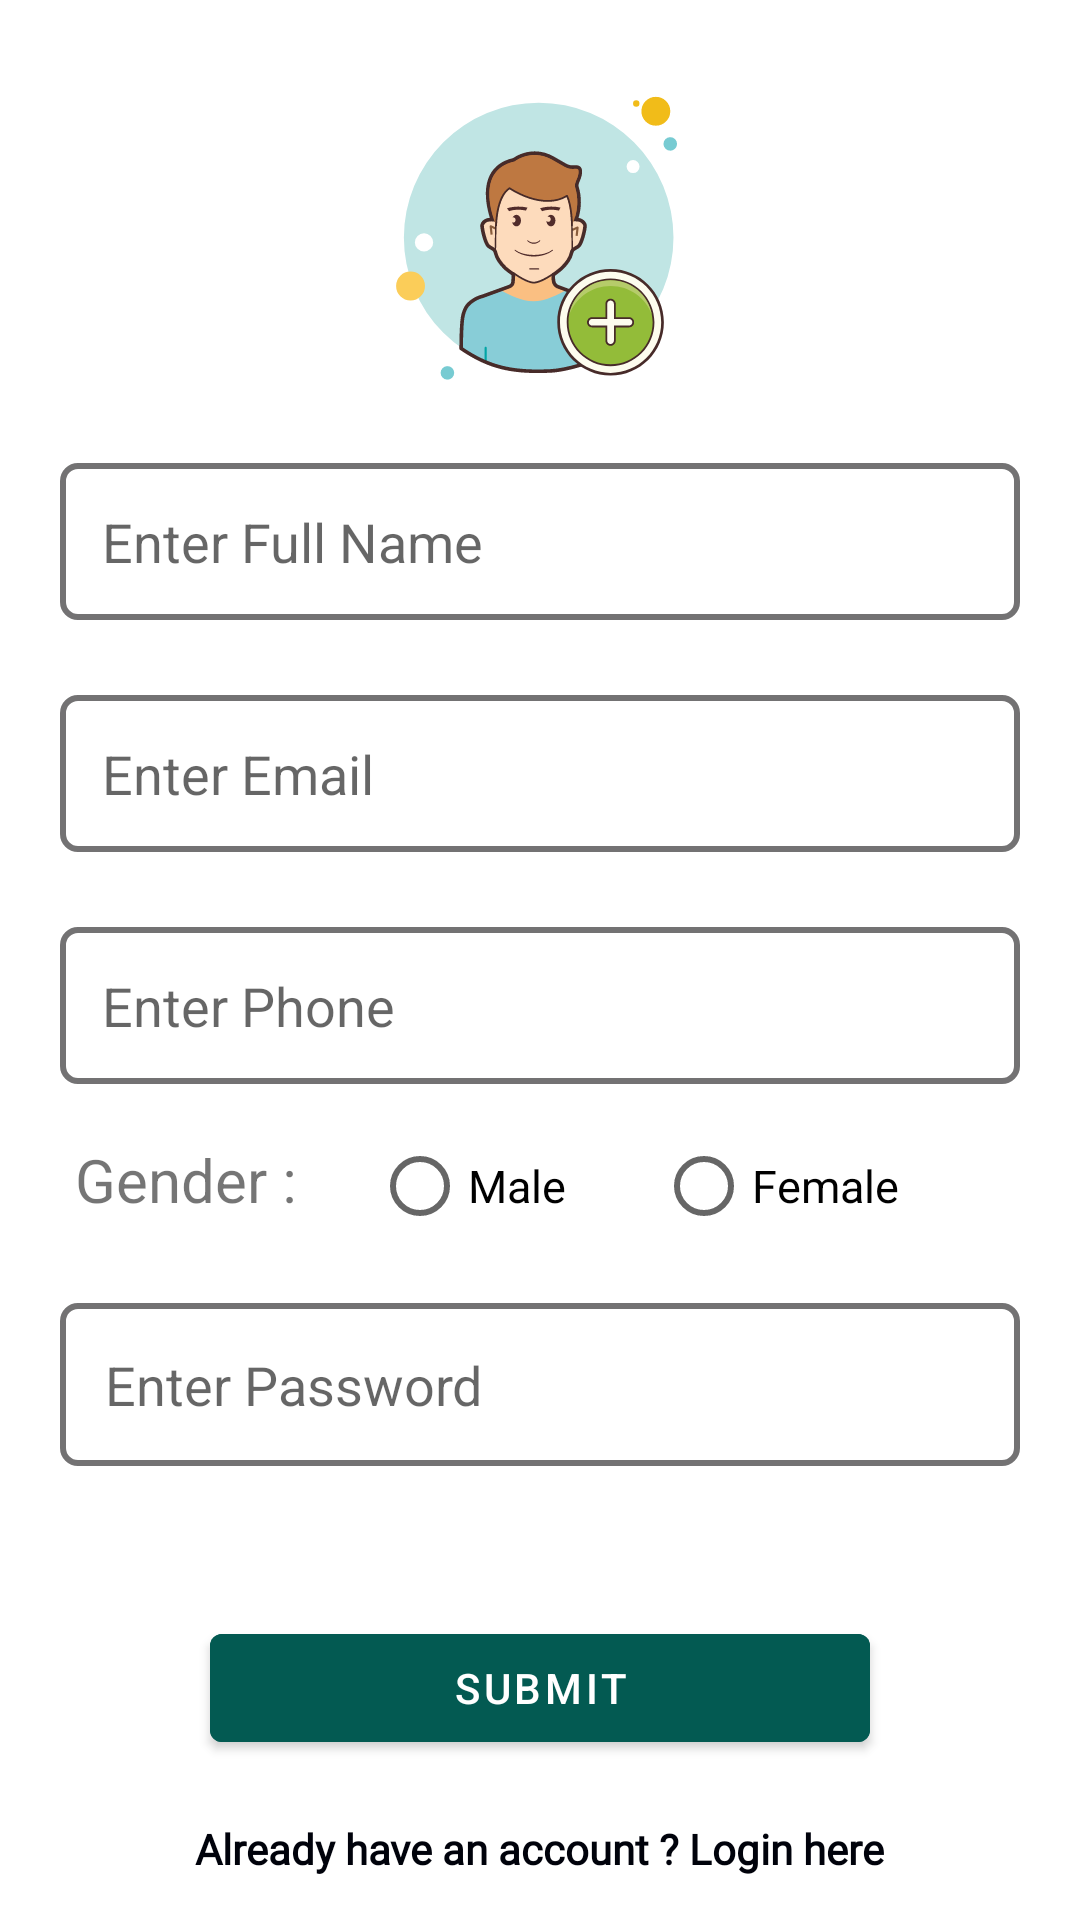

Here is an Android app screen rendered from its layout file. Give the layout XML and the strings, colors and styles it references.
<!-- AndroidManifest.xml: application theme Theme.HindiJokes -->
<!-- res/layout/activity_register.xml -->
<?xml version="1.0" encoding="utf-8"?>
<RelativeLayout xmlns:android="http://schemas.android.com/apk/res/android"
    xmlns:app="http://schemas.android.com/apk/res-auto"
    xmlns:tools="http://schemas.android.com/tools"
    android:layout_width="match_parent"
    android:layout_height="match_parent"
    tools:context=".Activity.Register_Activity">

    <ImageView
        android:id="@+id/icon"
        android:layout_width="120dp"
        android:layout_height="120dp"
        android:layout_centerHorizontal="true"
        android:layout_marginTop="20dp"
        android:src="@drawable/signup_ic" />

    <RelativeLayout
        android:layout_width="match_parent"
        android:layout_height="match_parent"
        android:layout_below="@+id/icon"
        android:gravity="center">

        <EditText
            android:id="@+id/full_name"
            android:layout_width="match_parent"
            android:layout_height="wrap_content"
            android:layout_marginStart="20dp"
            android:hint="Enter Full Name"
            android:layout_marginEnd="20dp"
            android:background="@drawable/input_bg"
            android:padding="14dp" />

        <EditText
            android:id="@+id/email"
            android:layout_below="@+id/full_name"
            android:layout_marginTop="25dp"
            android:hint="Enter Email"
            android:layout_width="match_parent"
            android:layout_height="wrap_content"
            android:layout_marginStart="20dp"
            android:layout_marginEnd="20dp"
            android:background="@drawable/input_bg"
            android:padding="14dp" />
        <EditText
            android:id="@+id/phone"
            android:layout_below="@+id/email"
            android:layout_marginTop="25dp"
            android:hint="Enter Phone"
            android:layout_width="match_parent"
            android:layout_height="wrap_content"
            android:layout_marginStart="20dp"
            android:layout_marginEnd="20dp"
            android:background="@drawable/input_bg"
            android:padding="14dp" />

        <LinearLayout
            android:id="@+id/l1"
            android:layout_below="@+id/phone"
            android:layout_width="match_parent"
            android:layout_height="wrap_content"
            android:layout_marginStart="25dp"
            android:layout_marginTop="10dp"
            android:orientation="horizontal">

            <TextView
                android:layout_width="wrap_content"
                android:layout_height="wrap_content"
                android:textSize="20dp"
                android:text="Gender : "/>

            <RadioButton
                android:id="@+id/g_male"
                android:layout_marginStart="20dp"
                android:layout_width="wrap_content"
                android:layout_height="wrap_content"
                android:textSize="15dp"
                android:text="Male"/>

            <RadioButton
                android:id="@+id/g_female"
                android:textSize="15dp"
                android:layout_marginStart="30dp"
                android:layout_width="wrap_content"
                android:layout_height="wrap_content"
                android:text="Female"/>



        </LinearLayout>

        <EditText
            android:id="@+id/password"
            android:layout_width="match_parent"
            android:layout_height="wrap_content"
            android:layout_below="@+id/l1"
            android:layout_marginStart="20dp"
            android:layout_marginTop="15dp"
            android:layout_marginEnd="20dp"
            android:background="@drawable/input_bg"
            android:hint="Enter Password"
            android:padding="15dp" />

        <com.google.android.material.button.MaterialButton
            android:id="@+id/bn_submit"
            android:layout_width="match_parent"
            android:layout_height="wrap_content"
            android:layout_marginStart="70dp"
            android:layout_marginEnd="70dp"
            android:text="SUBMIT"
            android:backgroundTint="#035A52"
            android:layout_below="@+id/password"
            android:layout_centerHorizontal="true"
            android:layout_marginTop="50dp"/>

        <TextView
            android:id="@+id/login_here"
            android:layout_width="wrap_content"
            android:layout_height="wrap_content"
            android:layout_below="@+id/bn_submit"
            android:layout_centerInParent="true"
            android:layout_marginTop="20dp"
            android:fontFamily="@font/poppins_light"
            android:text="Already have an account ? Login here"
            android:textColor="#00020B"
            android:textStyle="bold" />






    </RelativeLayout>

</RelativeLayout>
<!-- resources referenced by this layout -->
<resources>
  <!-- drawable input_bg (drawable) -->
  <?xml version="1.0" encoding="utf-8"?>
  <shape xmlns:android="http://schemas.android.com/apk/res/android"
      android:shape="rectangle">
      <stroke
          android:width="2dp"
          android:color="#737273"/>
  
      <corners
          android:radius="5dp"/>
      <solid
          android:color="@color/white"/>
  
  </shape>
  <!-- drawable signup_ic: vector/xml drawable (drawable, 16509 chars, omitted) -->
  <style name="Theme.HindiJokes" parent="Theme.MaterialComponents.DayNight.NoActionBar">
          
          <item name="colorPrimary">@color/purple_500</item>
          <item name="colorPrimaryVariant">@color/purple_700</item>
          <item name="colorOnPrimary">@color/white</item>
          
          <item name="colorSecondary">@color/teal_200</item>
          <item name="colorSecondaryVariant">@color/teal_700</item>
          <item name="colorOnSecondary">@color/black</item>
          
          <item name="android:statusBarColor" tools:targetApi="l">?attr/colorPrimaryVariant</item>
          
      </style>
  <!-- not gathered from this repository: default colours our renderer supplied (Android Studio template values) -->
  <color name="purple_500">#FF6200EE</color>
  <color name="purple_700">#FF3700B3</color>
  <color name="teal_200">#FF03DAC5</color>
  <color name="teal_700">#FF018786</color>
  <color name="black">#FF000000</color>
  <color name="white">#FFFFFFFF</color>
</resources>
